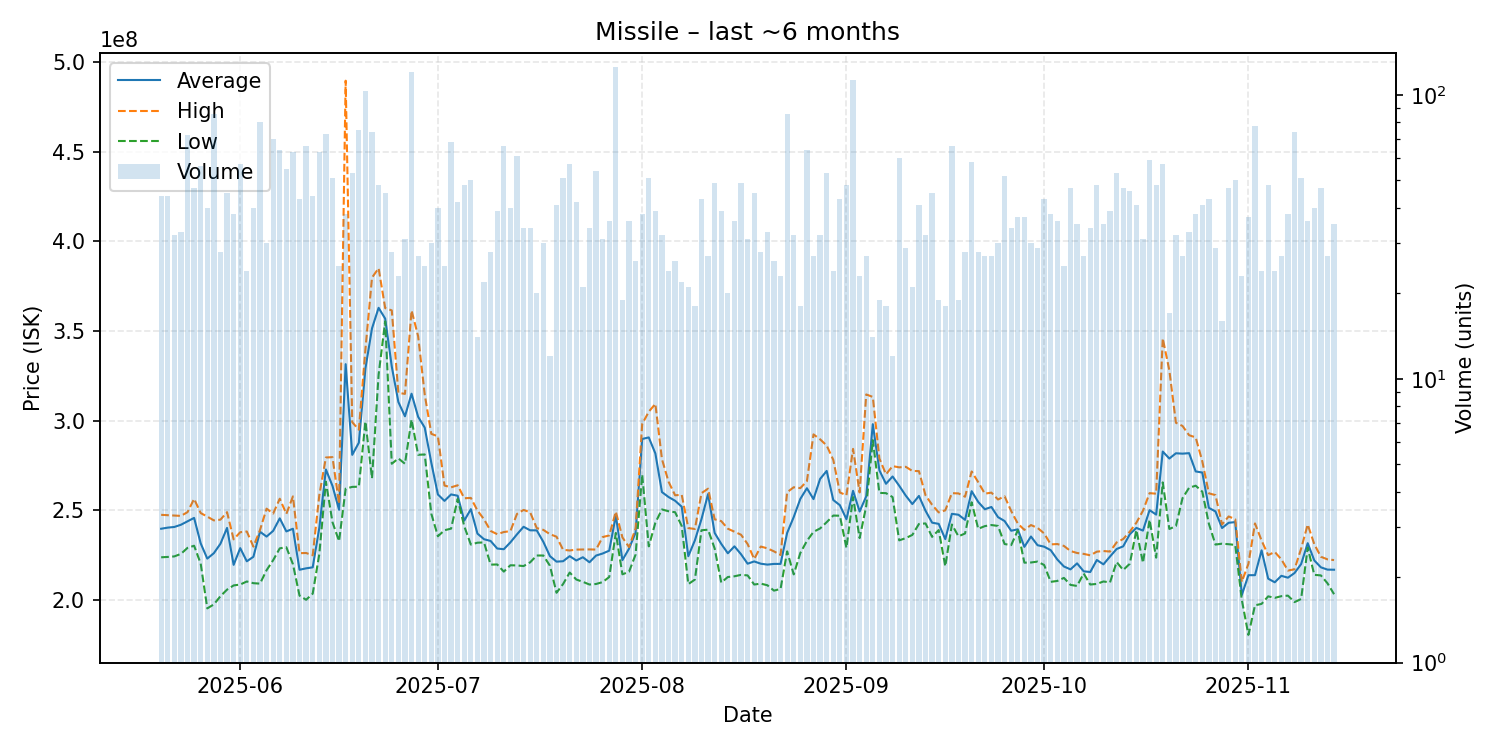

Source data for this figure (header and first rows):
date, average, highest, lowest, order_count, volume
2025-05-20, 239636364, 247400000, 223700000, 26, 44
2025-05-21, 240259091, 247200000, 223900000, 33, 44
2025-05-22, 240625000, 247000000, 224200000, 24, 32
2025-05-23, 241857576, 246800000, 225600000, 28, 33
2025-05-24, 243750000, 248900000, 228950000, 52, 72
2025-05-25, 245687234, 256300000, 230150000, 36, 47
2025-05-26, 231487500, 248400000, 220200000, 42, 56
2025-05-27, 222960000, 246400000, 195200000, 32, 40
2025-05-28, 226008140, 244300000, 197400000, 71, 86
2025-05-29, 231282143, 244700000, 202000000, 23, 28
2025-05-30, 240084444, 248900000, 205650000, 36, 45
2025-05-31, 219492105, 233700000, 208000000, 35, 38
2025-06-01, 228812281, 237700000, 208500000, 46, 57
2025-06-02, 221466667, 238100000, 210200000, 20, 24
2025-06-03, 223980000, 229650000, 209250000, 35, 40
2025-06-04, 237967500, 238900000, 209000000, 60, 80
2025-06-05, 235260000, 250850000, 216500000, 24, 30
2025-06-06, 238462857, 248100000, 222100000, 54, 70
2025-06-07, 245442188, 256400000, 228700000, 43, 64
2025-06-08, 238150909, 247900000, 229300000, 41, 55
2025-06-09, 239634921, 257700000, 219850000, 40, 63
2025-06-10, 216741860, 226000000, 202300000, 29, 43
2025-06-11, 217537879, 226100000, 200000000, 43, 66
2025-06-12, 218102273, 224800000, 203400000, 35, 44
2025-06-13, 240096825, 258350000, 225400000, 45, 63
2025-06-14, 272721918, 279400000, 265900000, 57, 73
2025-06-15, 263570588, 279600000, 243300000, 44, 51
2025-06-16, 250236000, 253550000, 232700000, 24, 25
2025-06-17, 331494737, 489700000, 262000000, 30, 38
2025-06-18, 280881132, 299100000, 263000000, 40, 53
2025-06-19, 287638667, 294900000, 263100000, 47, 75
2025-06-20, 329100000, 339800000, 299500000, 66, 103
2025-06-21, 351478378, 379800000, 267800000, 61, 74
2025-06-22, 362939583, 385050000, 325650000, 31, 48
2025-06-23, 356888889, 362800000, 355400000, 23, 45
2025-06-24, 330175000, 361500000, 275900000, 26, 28
2025-06-25, 310378261, 315500000, 278900000, 23, 23
2025-06-26, 302400000, 314900000, 275900000, 24, 31
2025-06-27, 315000000, 361500000, 300600000, 70, 120
2025-06-28, 302111111, 347100000, 280900000, 22, 27
2025-06-29, 296080000, 314550000, 281100000, 22, 25
2025-06-30, 276460000, 292600000, 248000000, 21, 30
2025-07-01, 258757500, 291200000, 235450000, 28, 40
2025-07-02, 255188000, 263750000, 238800000, 22, 25
2025-07-03, 258789706, 262750000, 239700000, 45, 68
2025-07-04, 258059524, 263900000, 256300000, 33, 42
2025-07-05, 244170833, 256650000, 241000000, 39, 48
2025-07-06, 250560000, 256850000, 230800000, 41, 50
2025-07-07, 236928571, 249800000, 231850000, 11, 14
2025-07-08, 233781818, 244900000, 232000000, 17, 22
2025-07-09, 232814286, 238400000, 219600000, 23, 28
2025-07-10, 228594872, 236600000, 219700000, 33, 39
2025-07-11, 228200000, 237800000, 215700000, 50, 66
2025-07-12, 232027500, 238300000, 219250000, 32, 40
2025-07-13, 236511475, 247900000, 219150000, 46, 61
2025-07-14, 240729412, 250150000, 218800000, 29, 34
2025-07-15, 238758824, 248800000, 220900000, 30, 34
2025-07-16, 238735000, 240000000, 224700000, 18, 20
2025-07-17, 232333333, 239000000, 224700000, 22, 30
2025-07-18, 224350000, 236600000, 219000000, 11, 12
... 119 more rows
